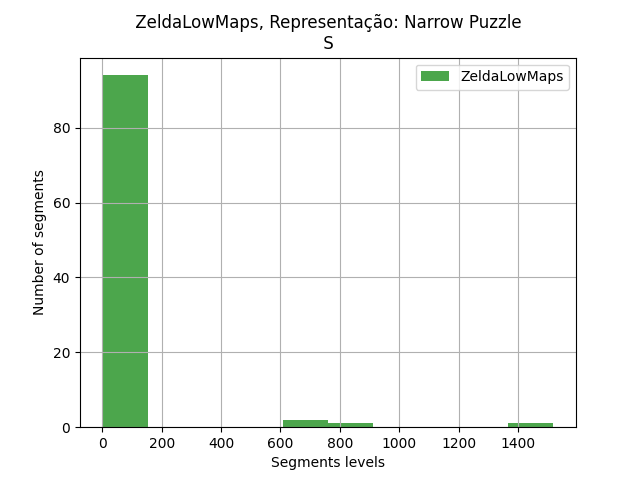

Values plotted in this chart, from the file beside it:
segments, segments
0, 3
1, 8
2, 39
3, 1
4, 1
6, 21
7, 4
8, 1
9, 47
10, 5
11, 29
12, 3
14, 1
16, 1
17, 15
18, 2
20, 1
21, 22
22, 56
23, 5
25, 1
27, 2
31, 2
32, 43
33, 822
35, 65
36, 5
37, 9
38, 9
39, 1
40, 1
41, 1
45, 1
46, 3
47, 90
49, 16
50, 51
52, 6
54, 1
55, 6
56, 2
57, 152
60, 1
65, 67
67, 1
69, 1
71, 22
73, 2
74, 1
76, 16
77, 27
78, 2
80, 12
85, 46
87, 119
88, 64
89, 1
90, 1
91, 3
92, 121
... 38 more rows
